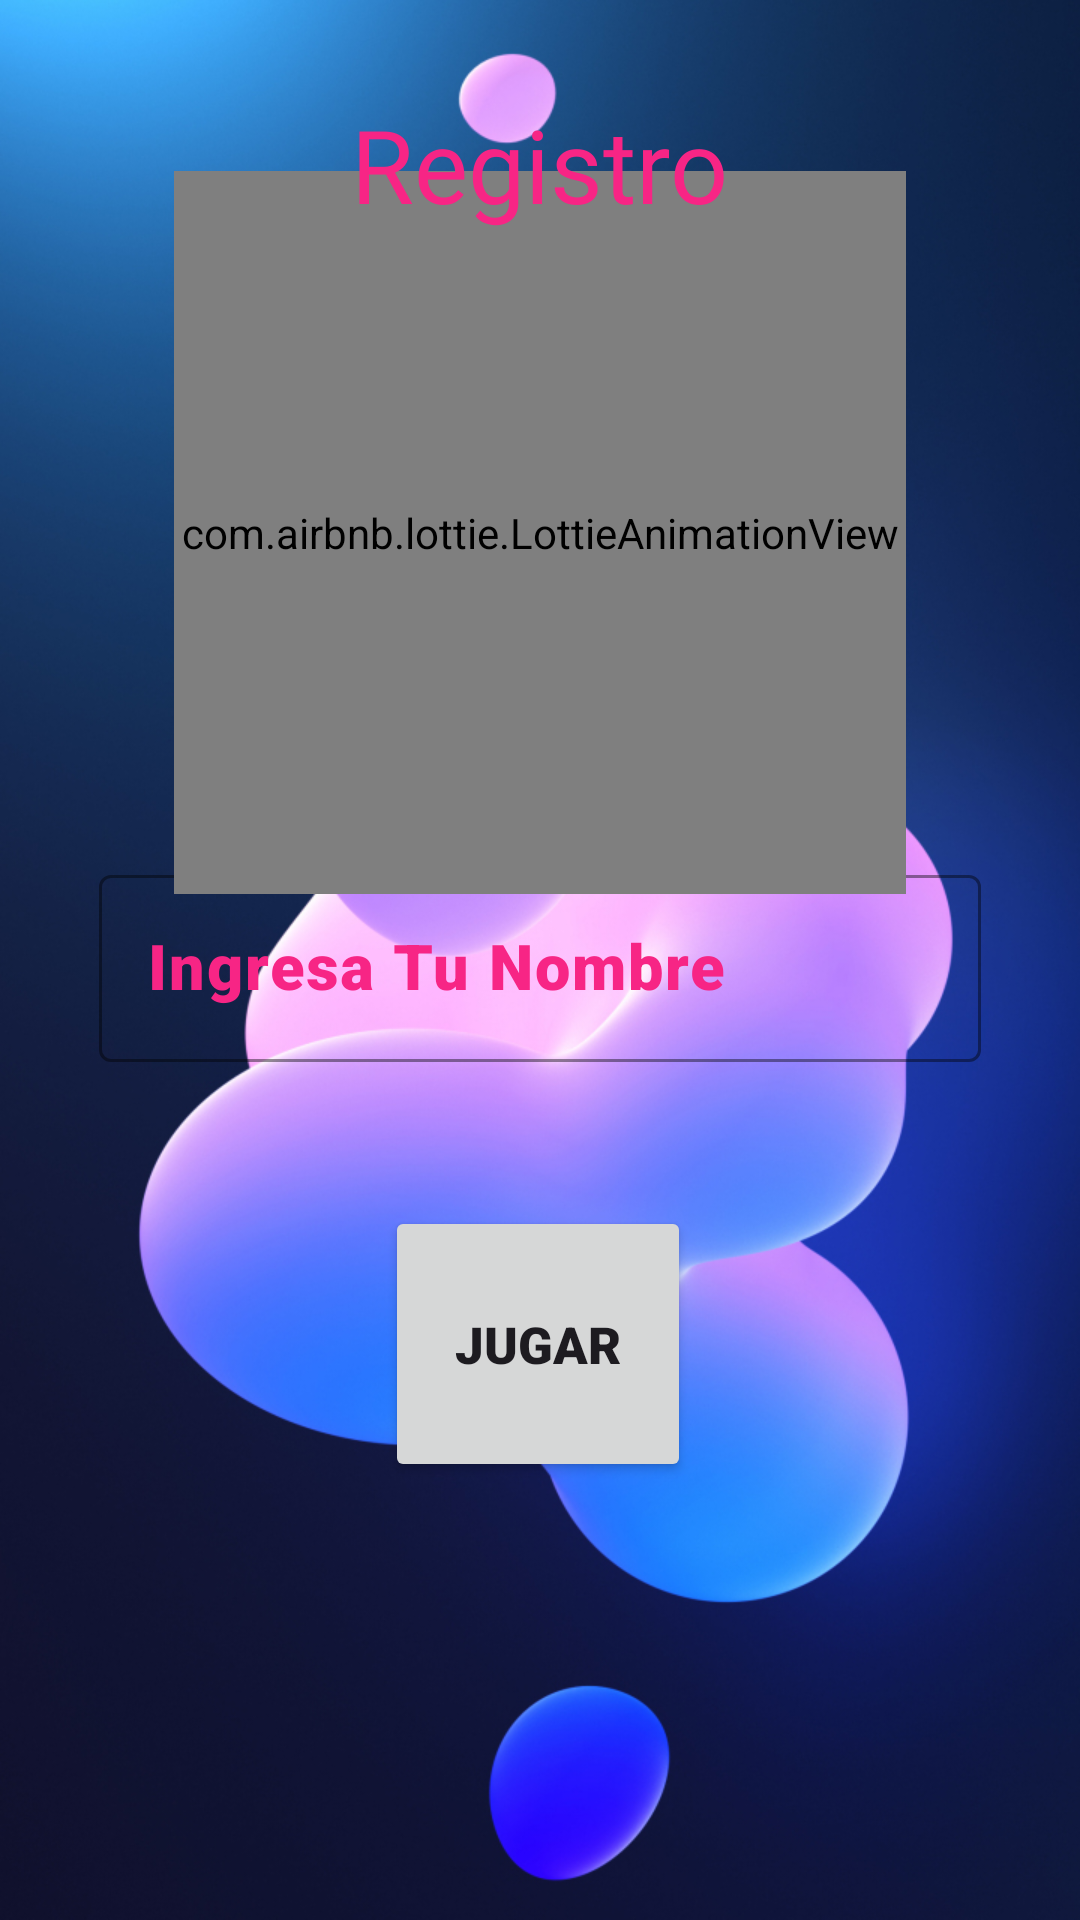

Produce the Android XML layout that renders to this screen, including the resource entries it uses.
<!-- AndroidManifest.xml: application theme Theme.CodeGame -->
<!-- res/layout/activity_registro.xml -->
<?xml version="1.0" encoding="utf-8"?>
<androidx.constraintlayout.widget.ConstraintLayout xmlns:android="http://schemas.android.com/apk/res/android"
    xmlns:app="http://schemas.android.com/apk/res-auto"
    xmlns:tools="http://schemas.android.com/tools"
    android:layout_width="match_parent"
    android:layout_height="match_parent"
    android:background="@drawable/back_registro"
    tools:context=".presentacion.RegistroActivity">

    <com.google.android.material.textfield.TextInputLayout
        android:id="@+id/textInputLayout"
        android:layout_width="match_parent"
        android:layout_height="wrap_content"
        android:layout_marginLeft="33dp"
        android:layout_marginRight="33dp"
        android:hint="Ingresa Tu Nombre"
        android:textColorHint="@color/Icono02"
        app:hintTextColor="@color/Icono02"
        app:boxStrokeColor="@color/Background"
        app:counterTextColor="@color/Icono02"
        app:layout_constraintBottom_toBottomOf="parent"
        app:layout_constraintEnd_toEndOf="parent"
        app:layout_constraintStart_toStartOf="parent"
        app:layout_constraintTop_toTopOf="parent">

        <com.google.android.material.textfield.TextInputEditText
            android:id="@+id/nombre"
            android:layout_width="match_parent"
            android:layout_height="wrap_content"
            android:fontFamily="sans-serif-black"
            android:textColor="@color/Icono02"
            android:textSize="21dp" />
    </com.google.android.material.textfield.TextInputLayout>

    <Button
        android:id="@+id/jugar"
        android:layout_width="102dp"
        android:layout_height="92dp"
        android:layout_marginTop="48dp"
        android:elevation="80dp"
        android:fontFamily="sans-serif-black"
        android:onClick="jugar"
        android:text="Jugar"
        android:textSize="17sp"
        app:layout_constraintEnd_toEndOf="parent"
        app:layout_constraintHorizontal_bias="0.498"
        app:layout_constraintStart_toStartOf="parent"
        app:layout_constraintTop_toBottomOf="@+id/textInputLayout" />


    <com.airbnb.lottie.LottieAnimationView
        android:id="@+id/astro"
        android:layout_width="244dp"
        android:layout_height="241dp"
        android:visibility="visible"
        app:layout_constraintBottom_toBottomOf="parent"
        app:layout_constraintEnd_toEndOf="parent"
        app:layout_constraintStart_toStartOf="parent"
        app:layout_constraintTop_toTopOf="parent"
        app:layout_constraintVertical_bias="0.143"
        app:lottie_loop="true"
        app:lottie_rawRes="@raw/astro_regis">

    </com.airbnb.lottie.LottieAnimationView>

    <com.airbnb.lottie.LottieAnimationView
        android:id="@+id/wifi"
        android:layout_width="40dp"
        android:layout_height="40dp"
        android:visibility="gone"
        app:layout_constraintBottom_toBottomOf="parent"
        app:layout_constraintEnd_toEndOf="parent"
        app:layout_constraintHorizontal_bias="1.0"
        app:layout_constraintStart_toStartOf="parent"
        app:layout_constraintTop_toTopOf="parent"
        app:layout_constraintVertical_bias="0.0"
        app:lottie_loop="false"
        app:lottie_rawRes="@raw/wifi">

    </com.airbnb.lottie.LottieAnimationView>

    <com.airbnb.lottie.LottieAnimationView
        android:id="@+id/nowifi"
        android:layout_width="60dp"
        android:layout_height="60dp"
        android:visibility="gone"
        app:layout_constraintBottom_toBottomOf="parent"
        app:layout_constraintEnd_toEndOf="parent"
        app:layout_constraintHorizontal_bias="1.0"
        app:layout_constraintStart_toStartOf="parent"
        app:layout_constraintTop_toTopOf="parent"
        app:layout_constraintVertical_bias="0.0"
        app:lottie_loop="true"
        app:lottie_rawRes="@raw/nowifi">

    </com.airbnb.lottie.LottieAnimationView>

    <ProgressBar
        android:id="@+id/cargando"
        android:layout_width="match_parent"
        android:layout_height="wrap_content"
        android:layout_marginTop="32dp"
        android:visibility="gone"
        app:layout_constraintEnd_toEndOf="parent"
        app:layout_constraintHorizontal_bias="0.0"
        app:layout_constraintStart_toStartOf="parent"
        app:layout_constraintTop_toBottomOf="@+id/jugar" />

    <TextView
        android:id="@+id/txv_registro"
        android:layout_width="wrap_content"
        android:layout_height="wrap_content"
        android:layout_marginTop="32dp"
        android:fontFamily="@font/trade_winds"
        android:text="Registro"
        android:textColor="@color/Icono02"
        android:textSize="34sp"
        app:layout_constraintEnd_toEndOf="parent"
        app:layout_constraintStart_toStartOf="parent"
        app:layout_constraintTop_toTopOf="parent" />
</androidx.constraintlayout.widget.ConstraintLayout>
<!-- resources referenced by this layout -->
<resources>
  <color name="Background">#4cc9f0</color>
  <color name="Icono02">#F72585</color>
  <!-- drawable back_registro: jpg bitmap (drawable-v24, 290517 bytes) -->
  <style name="Theme.CodeGame" parent="Theme.Material3.DayNight.NoActionBar">
          
          <item name="colorPrimary">@color/Icono02</item>
          <item name="colorPrimaryVariant">@color/pink</item>
          <item name="colorOnPrimary">@color/white</item>
          
          <item name="colorSecondary">@color/Backround2</item>
          <item name="colorSecondaryVariant">@color/Background</item>
          <item name="colorOnSecondary">@color/white</item>
  
  
          
          <item name="android:statusBarColor" tools:targetApi="l">?attr/colorPrimaryVariant</item>
          
      </style>
  <color name="pink">#4a006f</color>
  <color name="white">#ECEFF1</color>
  <color name="Backround2">#4895EF</color>
</resources>
